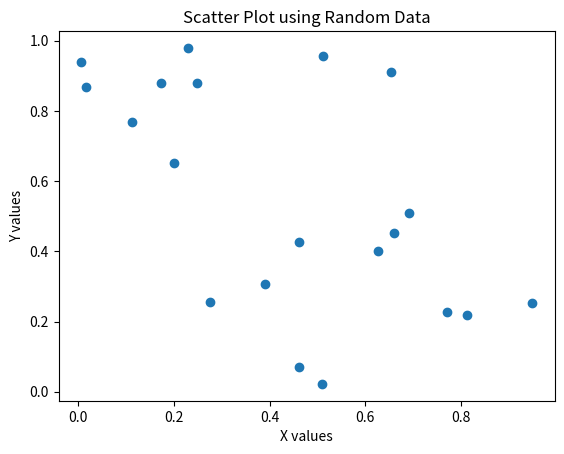

Generate this figure with matplotlib:
import matplotlib.pyplot as plt
import numpy as np

x = np.random.rand(20)
y = np.random.rand(20)

plt.scatter(x, y)
plt.xlabel("X values")
plt.ylabel("Y values")
plt.title("Scatter Plot using Random Data")
plt.show()
